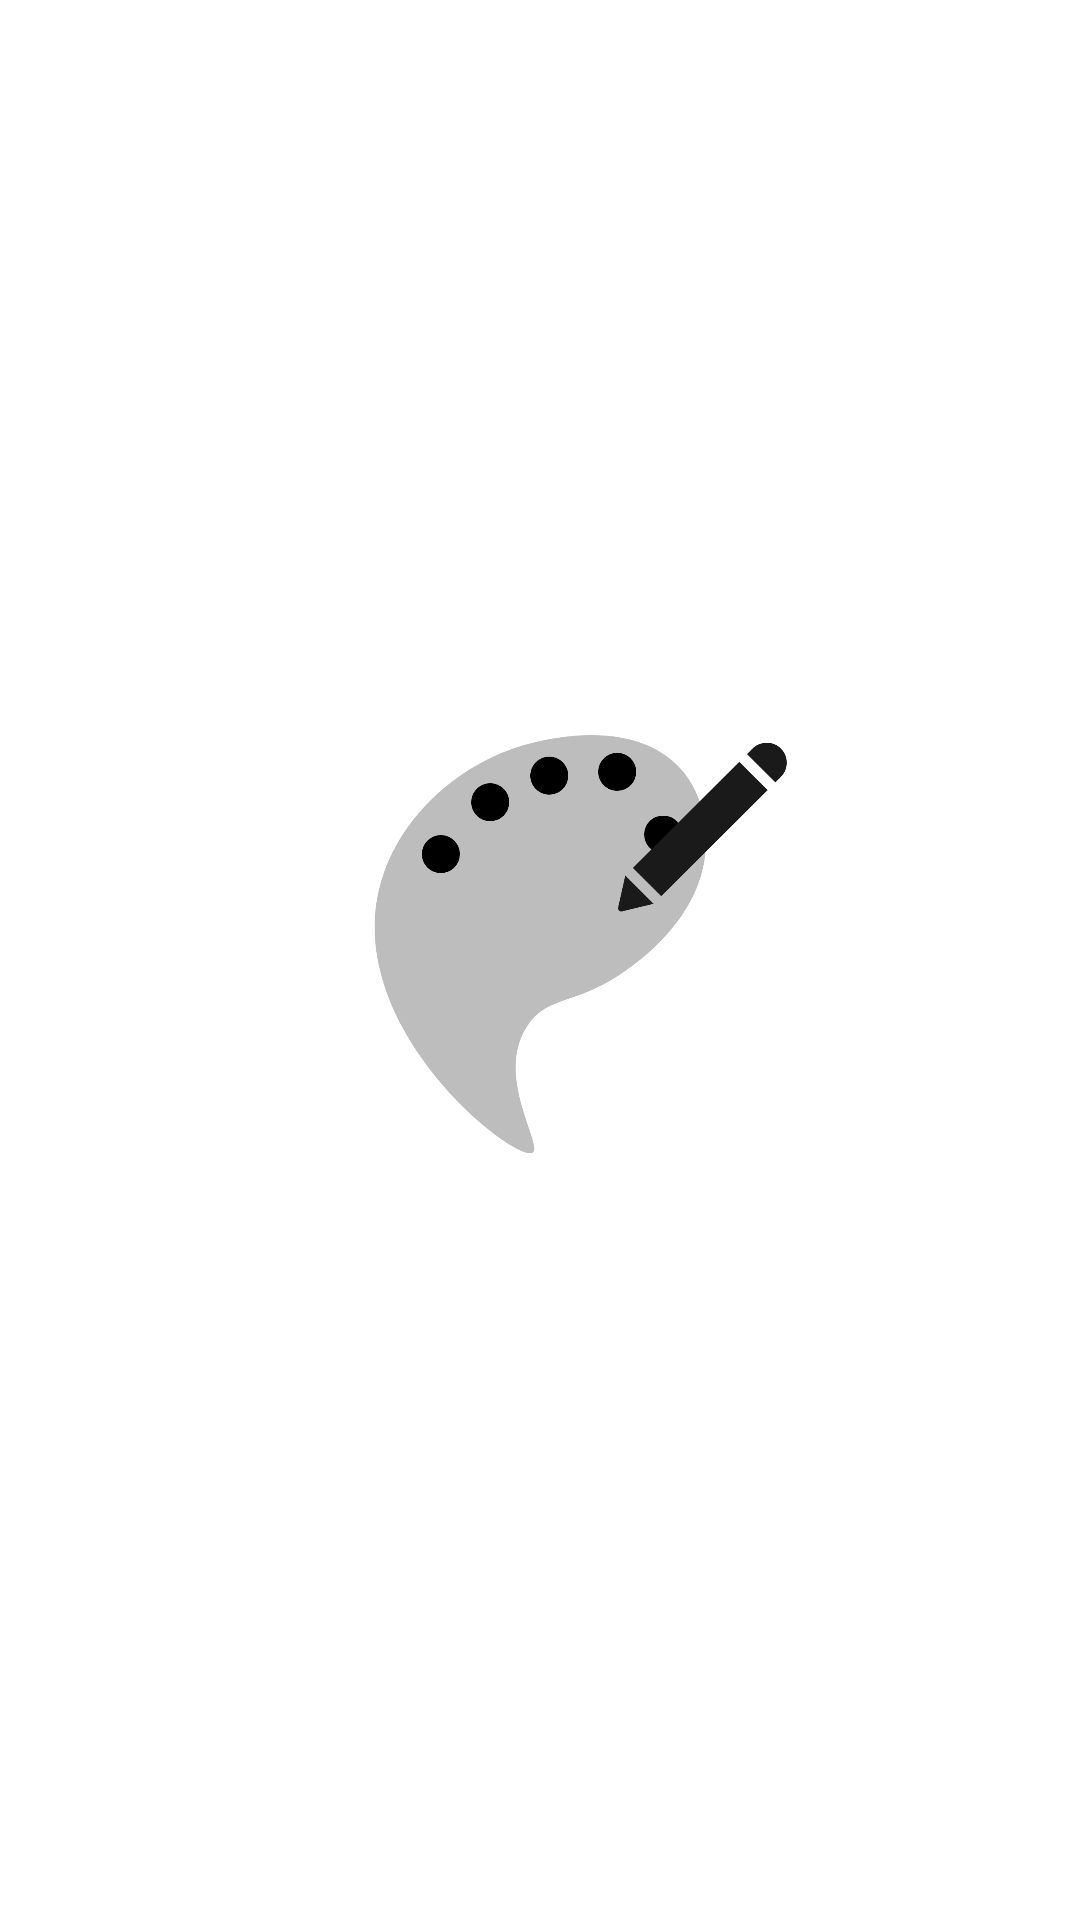

Write the Android layout XML for this screen, with the resource values it uses.
<!-- AndroidManifest.xml: activity theme Theme.NoActionBarPaint -->
<!-- res/layout/activity_splash.xml -->
<?xml version="1.0" encoding="utf-8"?>
<androidx.constraintlayout.widget.ConstraintLayout
    xmlns:android="http://schemas.android.com/apk/res/android"
    xmlns:app="http://schemas.android.com/apk/res-auto"
    xmlns:tools="http://schemas.android.com/tools"
    android:layout_width="match_parent"
    android:layout_height="match_parent"
    android:backgroundTint="@color/white"
    tools:context=".splash.SplashActivity">

    <ImageView
        android:layout_width="wrap_content"
        android:layout_height="wrap_content"
        android:src="@drawable/splash"
        app:layout_constraintBottom_toBottomOf="parent"
        app:layout_constraintEnd_toEndOf="parent"
        app:layout_constraintStart_toStartOf="parent"
        app:layout_constraintTop_toTopOf="parent" />

</androidx.constraintlayout.widget.ConstraintLayout>
<!-- resources referenced by this layout -->
<resources>
  <!-- drawable splash: png bitmap (drawable, 48398 bytes) -->
  <style name="Theme.NoActionBarPaint" parent="Theme.MaterialComponents.DayNight.NoActionBar">
          <item name="windowActionBar">false</item>
      </style>
  <!-- not gathered from this repository: default colours our renderer supplied (Android Studio template values) -->
  <color name="white">#FFFFFFFF</color>
</resources>
